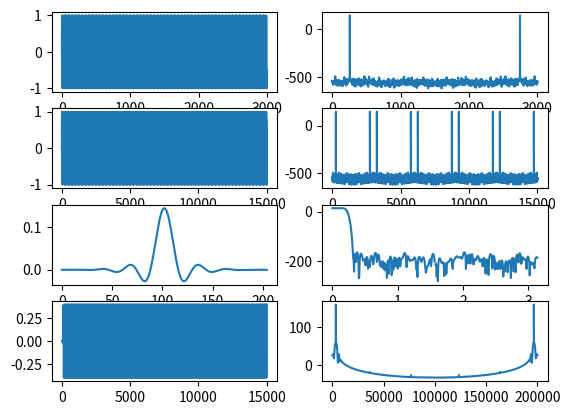

Reproduce this figure in Python.
#!/usr/bin/env python
import numpy as np
import matplotlib.pyplot as plt
from scipy.fft import fft
from scipy import signal

fs = 40000
freq = 3400
L = 5
x = np.arange(3000)
Q = 16

def quantize(val, bits):
    return int(val * (2**bits))/2**bits

incoming_sig = np.sin(2 * np.pi * freq * x/fs)
print(incoming_sig)
plt.subplot(4,2,1)
plt.plot(incoming_sig)
plt.subplot(4,2,2)
plt.plot(20*np.log(fft(incoming_sig)))

sig_upsampled = np.zeros(len(x) * L)
sig_upsampled[::L] = incoming_sig
plt.subplot(4,2,3)
plt.plot(sig_upsampled)
plt.subplot(4,2,4)
plt.plot(20*np.log(fft(sig_upsampled)))

fir = signal.remez(205, [0, 4400, 10000, fs*L/2], [2,0], fs=fs*L)
fir = np.array([quantize(x, Q) for x in fir])

plt.subplot(4,2,5)
plt.plot(fir)

plt.subplot(4,2,6)
w,h = signal.freqz(fir)
plt.plot(w, 20*np.log(h))

interpol = signal.lfilter(fir, 1, sig_upsampled)
plt.subplot(4,2,7)
plt.plot(interpol)

plt.subplot(4,2,8)
plt.plot(np.arange(3000*L) / 3000 * fs,20*np.log(fft(interpol)))

for i in enumerate(fir):
    r = int(i[1] * 2**Q)
    if r < 0:
        r += 2**Q
    print(f"x\"{r:04x}\"", end=', ')
    if (i[0] + 1) % L == 0:
        print('')

# HDL concept check
#print(interpol)
hdl_impl = np.zeros(len(x) * L)
for i in range(L):
    i_filt = fir[i::L]
    hdl_impl[i::L] = signal.lfilter(i_filt, 1, incoming_sig)

for k in range(len(x) * L):
    ref = quantize(interpol[k], Q)
    hdl = quantize(hdl_impl[k], Q)
    #print(k, ref, hdl, ref == hdl)
    if (ref != hdl):
        print("Check failed")
        break



plt.show()
